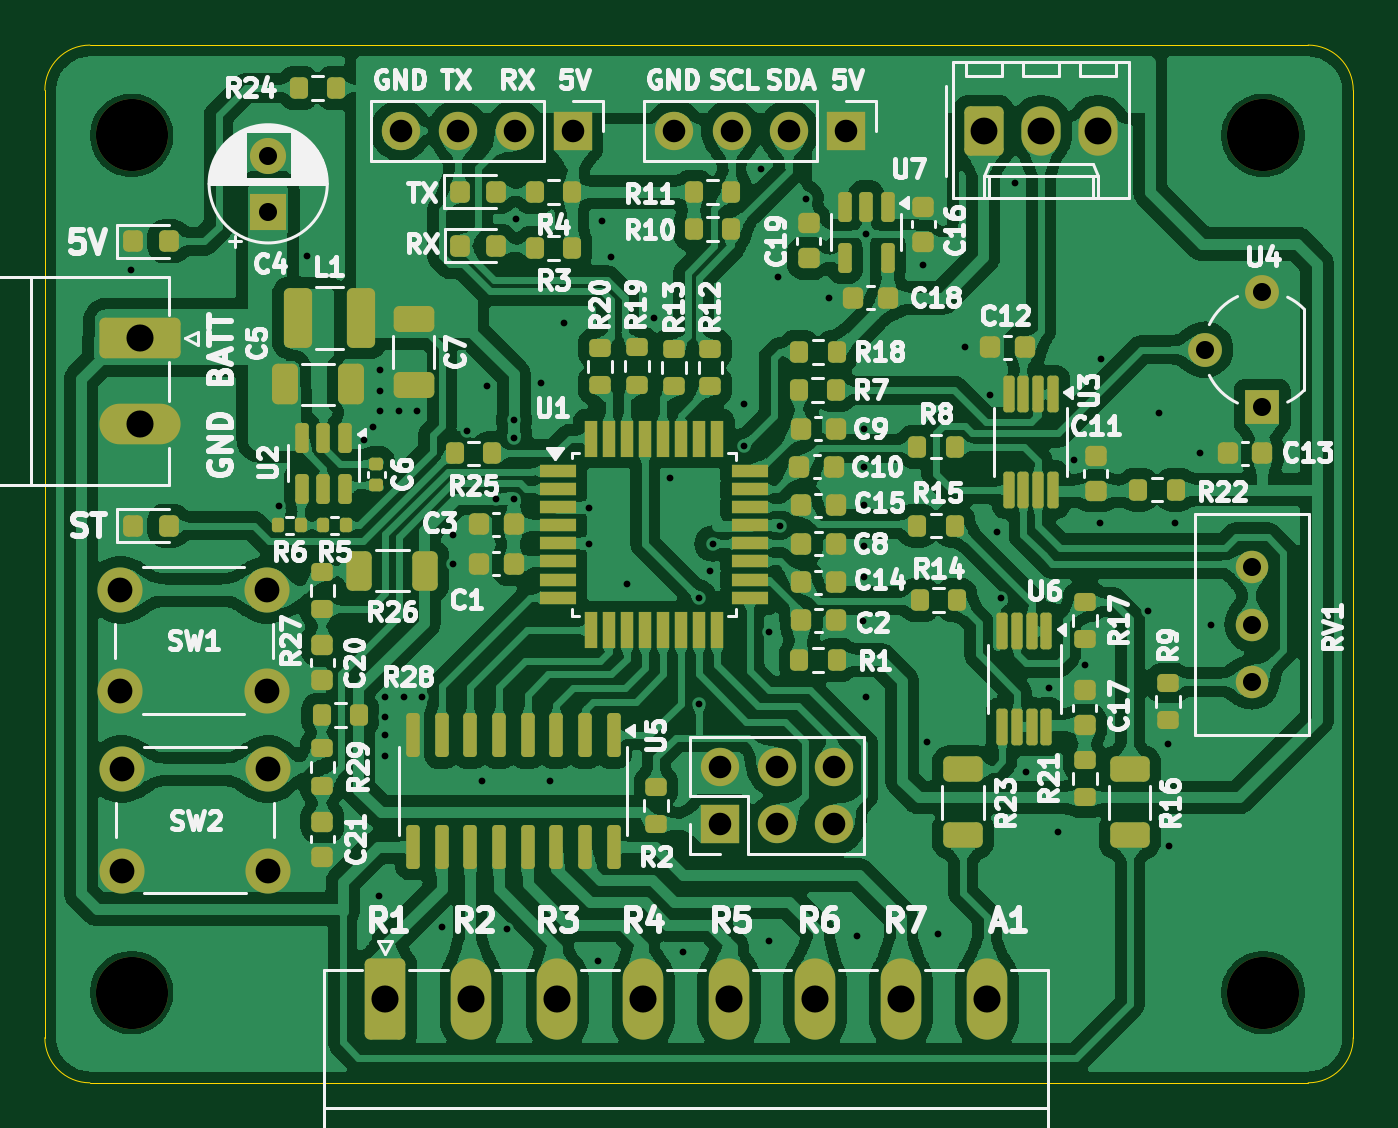
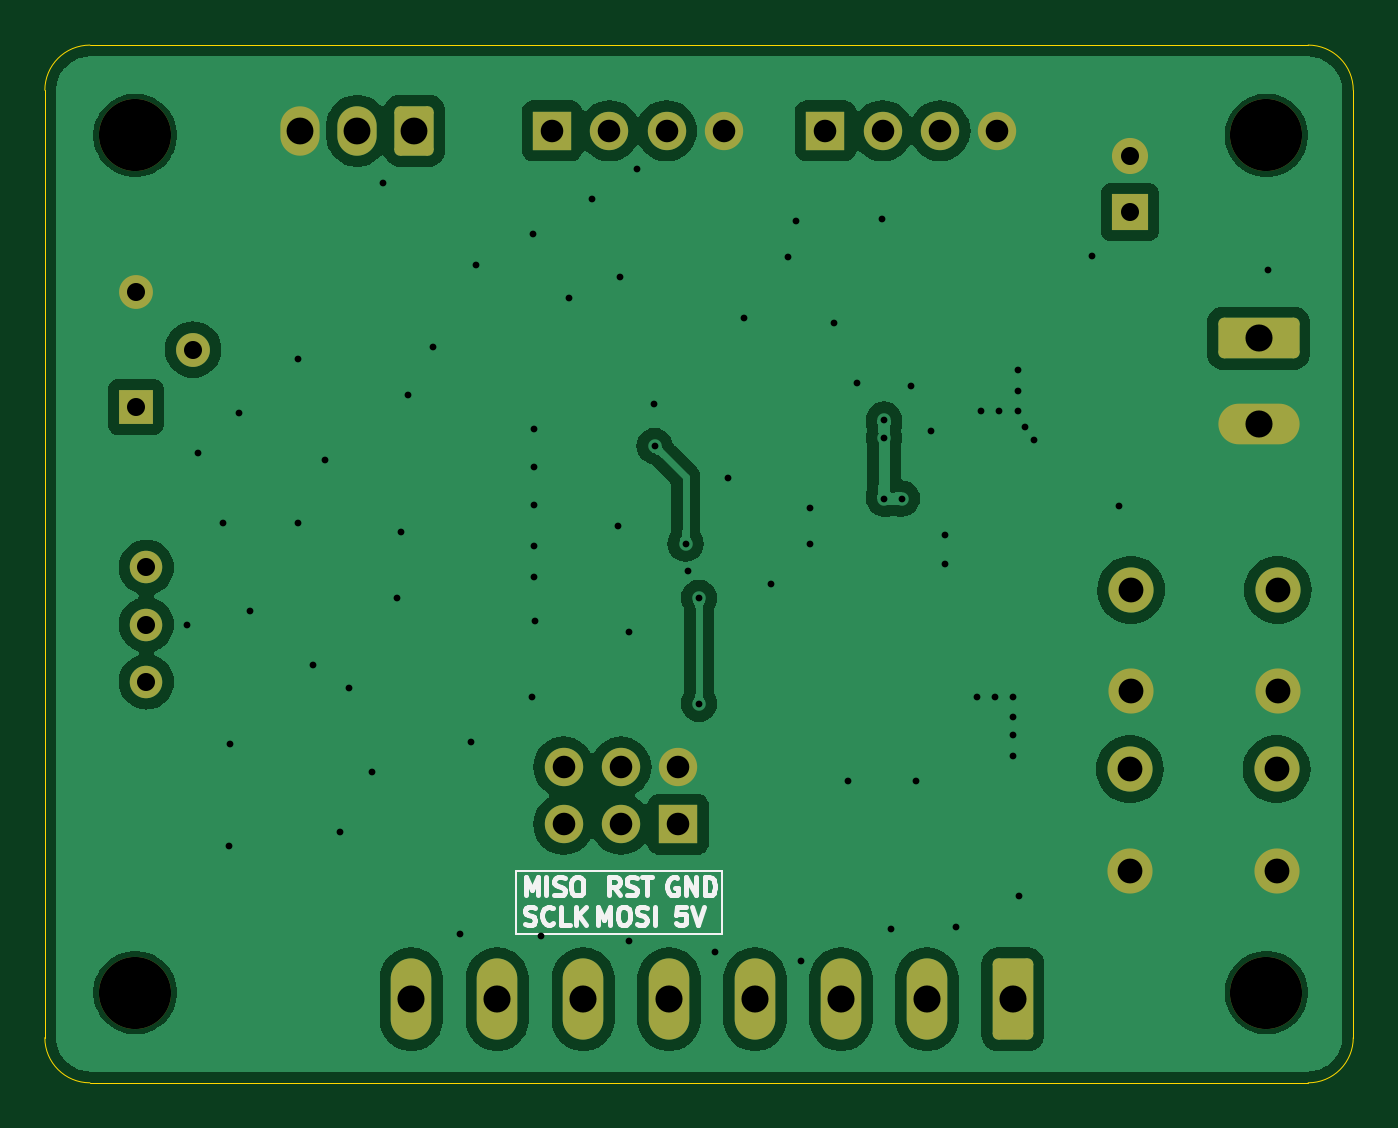
Circuit board: 9 layer files. Board 58.0 x 46.0 mm.
- bottom_copper: aircon-control-B_Cu.gbr (88341 bytes)
- bottom_mask: aircon-control-B_Mask.gbr (3182 bytes)
- bottom_silk: aircon-control-B_Silkscreen.gbr (10984 bytes)
- outline: aircon-control-Edge_Cuts.gbr (997 bytes)
- top_copper: aircon-control-F_Cu.gbr (528217 bytes)
- top_mask: aircon-control-F_Mask.gbr (11333 bytes)
- top_silk: aircon-control-F_Silkscreen.gbr (132463 bytes)
- drill: aircon-control-NPTH.drl (389 bytes)
- drill: aircon-control-PTH.drl (2421 bytes)

=== bottom_copper: aircon-control-B_Cu.gbr (88341 bytes, source omitted) ===
=== bottom_mask: aircon-control-B_Mask.gbr (3182 bytes, source withheld) ===
=== bottom_silk: aircon-control-B_Silkscreen.gbr (10984 bytes, source omitted) ===
=== outline: aircon-control-Edge_Cuts.gbr ===
%TF.GenerationSoftware,KiCad,Pcbnew,8.0.3*%
%TF.CreationDate,2025-09-27T19:59:55+12:00*%
%TF.ProjectId,aircon-control,61697263-6f6e-42d6-936f-6e74726f6c2e,rev?*%
%TF.SameCoordinates,Original*%
%TF.FileFunction,Profile,NP*%
%FSLAX46Y46*%
G04 Gerber Fmt 4.6, Leading zero omitted, Abs format (unit mm)*
G04 Created by KiCad (PCBNEW 8.0.3) date 2025-09-27 19:59:55*
%MOMM*%
%LPD*%
G01*
G04 APERTURE LIST*
%TA.AperFunction,Profile*%
%ADD10C,0.050000*%
%TD*%
G04 APERTURE END LIST*
D10*
X183000000Y-78000000D02*
X183000000Y-120000000D01*
X127000000Y-122000000D02*
G75*
G02*
X125000000Y-120000000I0J2000000D01*
G01*
X181000000Y-122000000D02*
X127000000Y-122000000D01*
X125000000Y-120000000D02*
X125000000Y-78000000D01*
X127000000Y-76000000D02*
X181000000Y-76000000D01*
X183000000Y-120000000D02*
G75*
G02*
X181000000Y-122000000I-2000000J0D01*
G01*
X181000000Y-76000000D02*
G75*
G02*
X183000000Y-78000000I0J-2000000D01*
G01*
X125000000Y-78000000D02*
G75*
G02*
X127000000Y-76000000I2000000J0D01*
G01*
M02*

=== top_copper: aircon-control-F_Cu.gbr (528217 bytes, source omitted) ===
=== top_mask: aircon-control-F_Mask.gbr (11333 bytes, source omitted) ===
=== top_silk: aircon-control-F_Silkscreen.gbr (132463 bytes, source omitted) ===
=== drill: aircon-control-NPTH.drl ===
M48
; DRILL file {KiCad 8.0.3} date 2025-09-27T19:59:59+1200
; FORMAT={-:-/ absolute / metric / decimal}
; #@! TF.CreationDate,2025-09-27T19:59:59+12:00
; #@! TF.GenerationSoftware,Kicad,Pcbnew,8.0.3
; #@! TF.FileFunction,NonPlated,1,2,NPTH
FMAT,2
METRIC
; #@! TA.AperFunction,NonPlated,NPTH,ComponentDrill
T1C3.200
%
G90
G05
T1
X128.85Y-80.0
X128.85Y-118.0
X179.0Y-80.0
X179.0Y-118.0
M30

=== drill: aircon-control-PTH.drl ===
M48
; DRILL file {KiCad 8.0.3} date 2025-09-27T19:59:59+1200
; FORMAT={-:-/ absolute / metric / decimal}
; #@! TF.CreationDate,2025-09-27T19:59:59+12:00
; #@! TF.GenerationSoftware,Kicad,Pcbnew,8.0.3
; #@! TF.FileFunction,Plated,1,2,PTH
FMAT,2
METRIC
; #@! TA.AperFunction,Plated,PTH,ViaDrill
T1C0.300
; #@! TA.AperFunction,Plated,PTH,ComponentDrill
T2C0.800
; #@! TA.AperFunction,Plated,PTH,ComponentDrill
T3C1.000
; #@! TA.AperFunction,Plated,PTH,ComponentDrill
T4C1.100
; #@! TA.AperFunction,Plated,PTH,ComponentDrill
T5C1.190
; #@! TA.AperFunction,Plated,PTH,ComponentDrill
T6C1.200
%
G90
G05
T1
X128.8Y-85.95
X135.4Y-96.42
X136.6Y-85.35
X139.15Y-93.5
X139.55Y-92.92
X139.8Y-113.7
X139.85Y-90.42
X139.85Y-91.32
X139.85Y-92.22
X140.1Y-104.9
X140.1Y-105.8
X140.1Y-106.6
X140.1Y-107.5
X140.7Y-92.2
X140.9Y-104.9
X141.5Y-92.2
X141.7Y-104.9
X142.6Y-115.1
X143.1Y-97.7
X143.1Y-99.0
X143.7Y-93.1
X144.4Y-108.6
X144.6Y-91.1
X145.0Y-96.1
X145.5Y-115.2
X145.8Y-92.6
X145.8Y-93.4
X145.8Y-96.1
X145.9Y-83.7
X147.0Y-91.0
X147.4Y-108.6
X148.0Y-88.3
X149.1Y-96.5
X149.1Y-98.1
X149.5Y-116.6
X149.7Y-83.8
X150.075Y-85.4
X150.8Y-99.9
X152.0Y-88.1
X152.7Y-95.2
X153.3Y-116.2
X154.0Y-100.5
X154.0Y-105.2
X154.5Y-99.3
X154.6Y-98.1
X155.975Y-93.775
X156.0Y-91.9
X156.75Y-81.5
X157.1Y-102.0
X157.1Y-115.7
X157.5Y-86.3
X157.6Y-97.3
X158.731Y-82.806
X159.781Y-87.206
X161.0Y-115.5
X161.275Y-101.55
X161.3Y-93.0
X161.3Y-94.7
X161.3Y-96.4
X161.3Y-98.2
X161.3Y-99.6
X161.381Y-84.356
X161.4Y-104.9
X163.906Y-85.731
X164.1Y-106.9
X164.6Y-115.4
X165.775Y-89.4
X166.9Y-91.5
X167.2Y-97.6
X167.4Y-100.5
X168.0Y-82.1
X168.5Y-108.2
X169.5Y-104.5
X169.9Y-110.9
X170.6Y-94.4
X171.1Y-103.5
X171.775Y-97.2
X171.8Y-89.9
X173.9Y-101.1
X174.4Y-92.3
X174.8Y-107.0
X174.825Y-111.5
X175.1Y-97.2
X176.2Y-94.1
X176.7Y-101.7
T2
X134.9Y-80.9
X134.9Y-83.4
X176.43Y-89.5
X178.5Y-99.15
X178.5Y-101.69
X178.5Y-104.23
X178.97Y-86.96
X178.97Y-92.04
T3
X140.78Y-79.8
X143.32Y-79.8
X145.86Y-79.8
X148.4Y-79.8
X152.9Y-79.8
X154.92Y-108.0
X154.92Y-110.54
X155.44Y-79.8
X157.46Y-108.0
X157.46Y-110.54
X157.98Y-79.8
X160.0Y-108.0
X160.0Y-110.54
X160.52Y-79.8
T4
X128.35Y-100.15
X128.35Y-104.65
X128.4Y-108.1
X128.4Y-112.6
X134.85Y-100.15
X134.85Y-104.65
X134.9Y-108.1
X134.9Y-112.6
T5
X166.62Y-79.8
X169.16Y-79.8
X171.7Y-79.8
T6
X129.2Y-89.0
X129.2Y-92.81
X140.09Y-118.3
X143.9Y-118.3
X147.71Y-118.3
X151.52Y-118.3
X155.33Y-118.3
X159.14Y-118.3
X162.95Y-118.3
X166.76Y-118.3
M30
